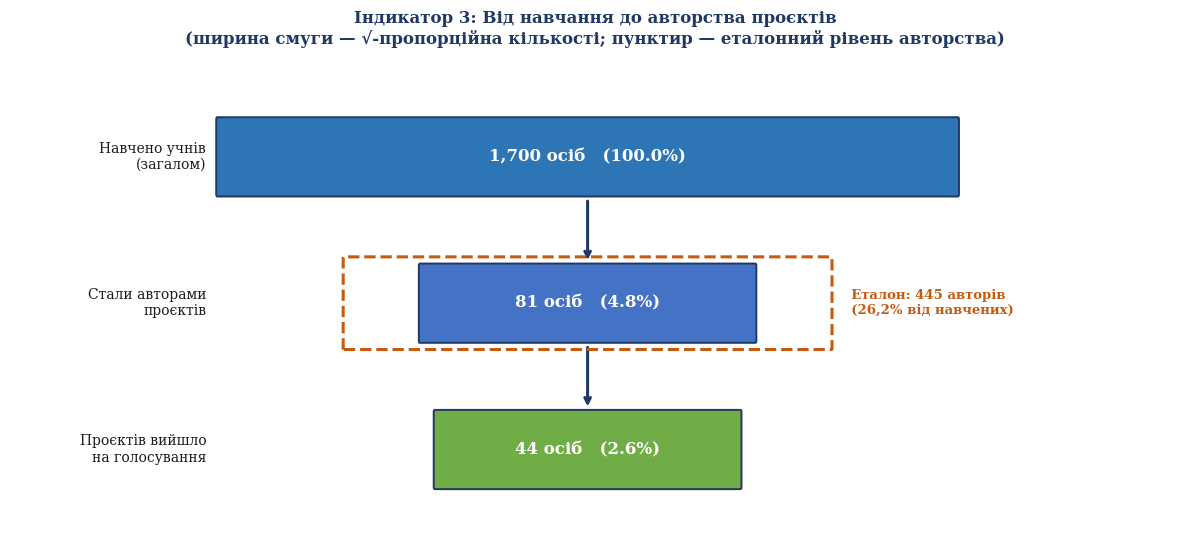

Generate this figure with matplotlib: (Note: this script raises an exception after producing the figure.)
# Redesign: horizontal funnel with fixed min-width so labels fit
import matplotlib
matplotlib.use('Agg')
import matplotlib.pyplot as plt
import matplotlib.patches as mpatches
import numpy as np

OUT = '/home/claude/charts'
NAVY   = '#1F3864'; BLUE = '#2E75B6'; ORANGE = '#C55A11'
WHITE  = '#FFFFFF'; DARK = '#1A1A1A'; GREEN_L= '#70AD47'
plt.rcParams.update({'font.family': 'DejaVu Serif'})

stages = ['Навчено учнів\n(загалом)', 'Стали авторами\nпроєктів', 'Проєктів вийшло\nна голосування']
values  = [1700, 81, 44]
pcts    = [100.0, round(81/1700*100, 1), round(44/1700*100, 1)]
colors  = [BLUE, '#4472C4', GREEN_L]

fig, ax = plt.subplots(figsize=(12, 5.5))
fig.patch.set_facecolor(WHITE); ax.set_facecolor(WHITE)

# Horizontal layout — each stage = one row (y), width from 0 to value_w
total_h = len(stages) * 1.1
bar_h   = 0.62
MIN_W   = 3.0   # minimum bar width so text fits
MAX_W   = 10.0  # width for 1700

def scale(v): return MIN_W + (MAX_W - MIN_W) * np.sqrt(v) / np.sqrt(1700)

y_positions = [2.2, 1.0, -0.2]   # top to bottom

for i, (lbl, val, pct, col, yp) in enumerate(
        zip(stages, values, pcts, colors, y_positions)):
    w = scale(val)
    # centred bar
    rect = mpatches.FancyBboxPatch((-w/2, yp), w, bar_h,
        boxstyle='round,pad=0.015', facecolor=col,
        edgecolor=NAVY, linewidth=1.4, zorder=3)
    ax.add_patch(rect)
    ax.text(0, yp + bar_h/2,
            f'{val:,} осіб   ({pct}%)',
            ha='center', va='center', fontsize=12,
            fontweight='bold', color=WHITE, zorder=4)
    # Stage label on left
    ax.text(-MAX_W/2 - 0.15, yp + bar_h/2,
            lbl, ha='right', va='center', fontsize=10, color=DARK)
    # Arrow between stages
    if i < 2:
        next_yp = y_positions[i+1]
        ax.annotate('', xy=(0, next_yp + bar_h + 0.02),
                    xytext=(0, yp - 0.03),
                    arrowprops=dict(arrowstyle='->', color=NAVY, lw=2.2), zorder=5)

# Benchmark dashed outline for authors bar
bench_n = round(0.262 * 1700)
bw = scale(bench_n)
yp_a = y_positions[1]
rect_b = mpatches.FancyBboxPatch((-bw/2, yp_a - 0.06), bw, bar_h + 0.12,
    boxstyle='round,pad=0.01', fill=False,
    edgecolor=ORANGE, linewidth=2.2, linestyle='--', zorder=6)
ax.add_patch(rect_b)
ax.text(bw/2 + 0.15, yp_a + bar_h/2,
        f'  Еталон: {bench_n} авторів\n  (26,2% від навчених)',
        ha='left', va='center', fontsize=9.5,
        color=ORANGE, fontweight='bold', zorder=7)

ax.set_xlim(-MAX_W/2 - 2.8, MAX_W/2 + 3.0)
ax.set_ylim(-0.55, 3.3)
ax.axis('off')
ax.set_title('Індикатор 3: Від навчання до авторства проєктів\n'
             '(ширина смуги — √-пропорційна кількості; пунктир — еталонний рівень авторства)',
             fontsize=12, fontweight='bold', color=NAVY, pad=12)

plt.tight_layout()
plt.savefig(f'{OUT}/chart_3_funnel.png', dpi=180, bbox_inches='tight',
            facecolor='white', edgecolor='none')
plt.close()
print('saved chart_3_funnel.png')
